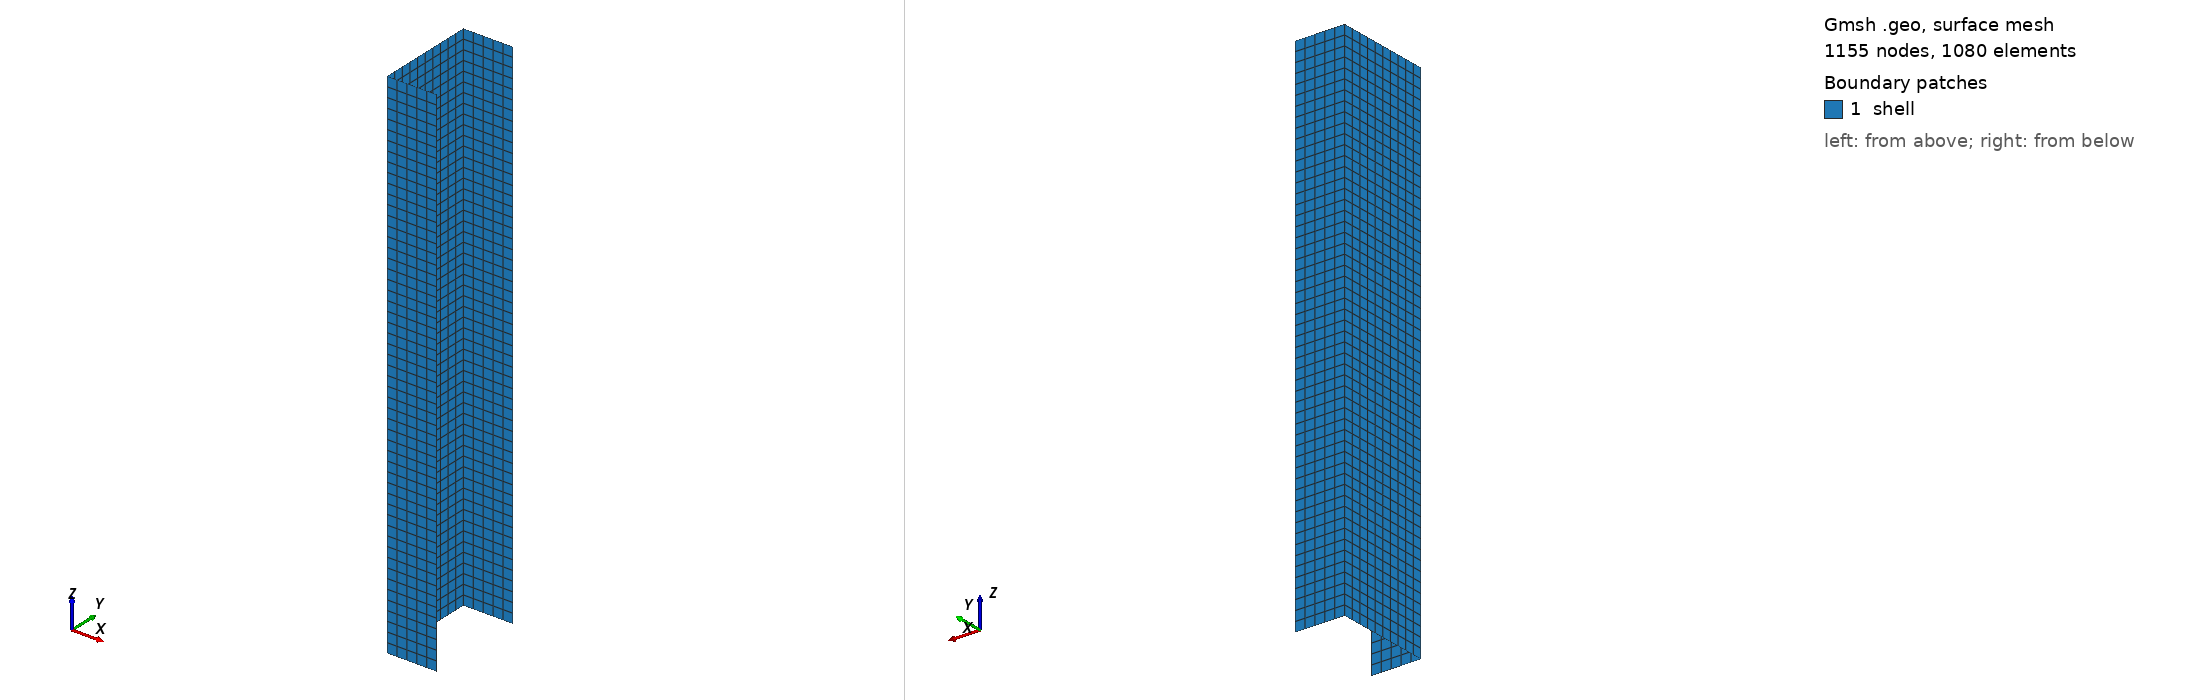

Gmsh geometry script, surface-meshed: 1155 nodes, 1080 surface elements. Boundary patches (legend numbers): 1 shell. Left view from above one corner, right view from below the opposite corner. Legend entries are the model's physical surfaces. The drawing asked Gmsh for element sizes between 1% and 20% of the model's largest extent; the script's own settings can give other sizes.

=== U-beam_as_shell.geo (drawn) ===
//+ LowLevelFEM
//+
SetFactory("OpenCASCADE");
//+
b = DefineNumber[ 50, Name "Parameters/base" ];
//+
h = DefineNumber[ 100, Name "Parameters/height" ];
//+
t = DefineNumber[ 5, Name "Parameters/thikness" ];
//+
l = DefineNumber[ 500, Name "Parameters/length" ];
//+
n = DefineNumber[ 5, Name "Parameters/elements" ];
//+
p = DefineNumber[ 1, Name "Parameters/order" ];
//+
Point(1) = {b, h/2-t/2, 0, 1.0};
//+
Point(2) = {t/2, h/2-t/2, 0, 1.0};
//+
Point(3) = {t/2, -h/2+t/2, 0, 1.0};
//+
Point(4) = {b, -h/2+t/2, 0, 1.0};
//+
Line(1) = {1, 2};
//+
Line(2) = {2, 3};
//+
Line(3) = {3, 4};
//+
Transfinite Curve {1, 3} = n+1 Using Progression 1;
n1 = Ceil((h-t) / (b / n));
Transfinite Curve {2} = n1+1 Using Progression 1;

Mesh 1;


//+
Extrude {0, 0, l} {
  Curve{1}; Curve{2}; Curve{3}; Layers {Ceil(l / ((b-t/2)/n)) + 1}; Recombine;
}

//Point(100) = {-11.5, 0, l, 1.0};

Mesh.ElementOrder=p;
Mesh 2;
//+
Physical Surface("shell", 17) = {1, 2, 3};
//+
Physical Curve("support", 18) = {1, 2, 3};
//+
Physical Curve("load", 19) = {6, 8, 10};
//+
//Physical Point("remote", 20) = {100};
